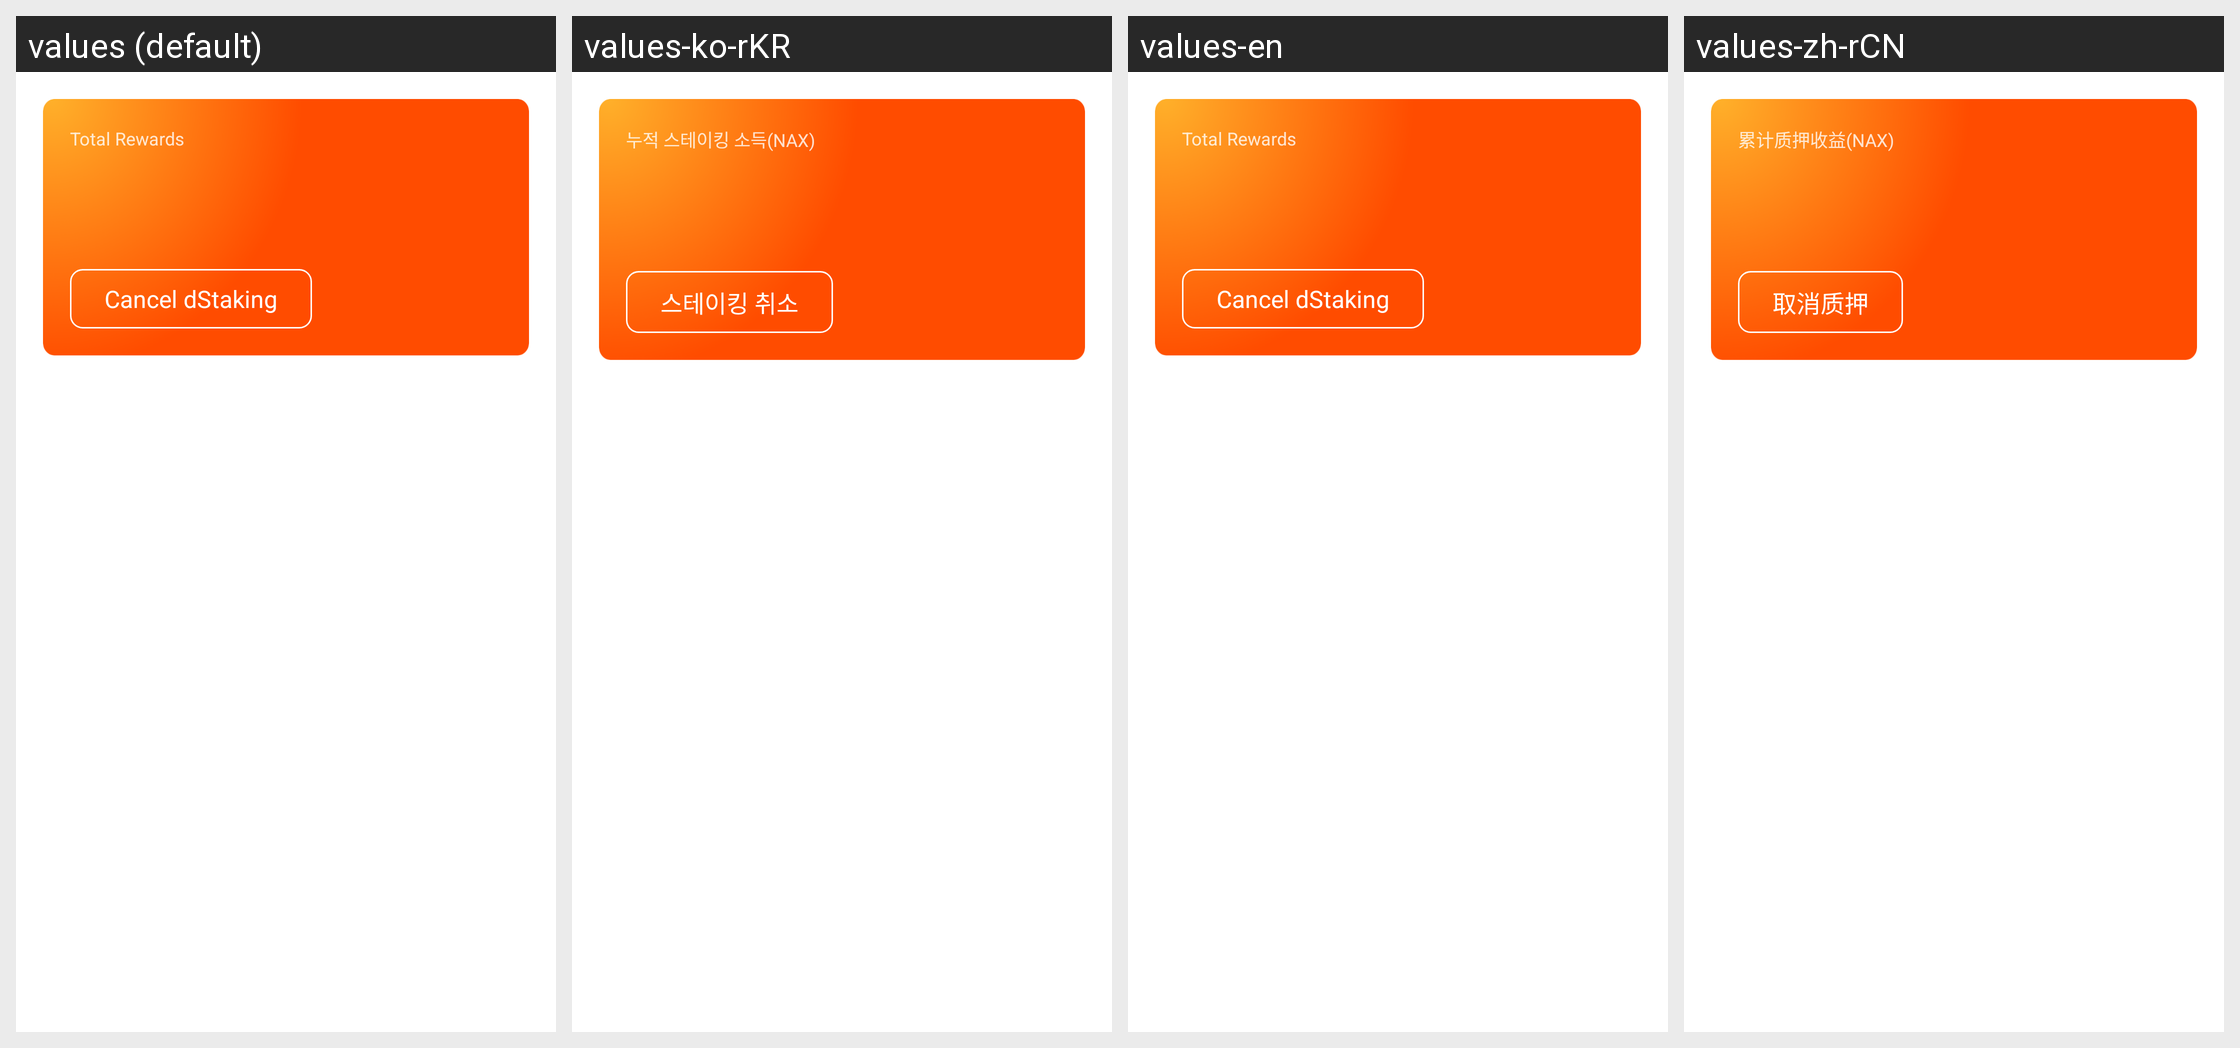

The Android screen above is rendered under several locales of the same app. Produce the string resources it draws, with the default and per-locale values.
Android screen res/layout/layout_wallet_stacking_profit.xml rendered under 4 locales, left to right: values (default), values-ko-rKR, values-en, values-zh-rCN. Device: Nexus 5 (rendered at 1080×1920; each locale shown at half size, 540×960, under a caption strip naming it); theme AppTheme.
Strings drawn on this screen, with the default value and each locale's value (text and hints the layout hard-codes, and strings that could not be matched under every locale, appear in the picture but are not listed):

text_total_pledge_profits
  values: Total Rewards
  values-ko-rKR: 누적 스테이킹 소득(NAX)
  values-en: Total Rewards
  values-zh-rCN: 累计质押收益(NAX)

text_cancel_pledge
  values: Cancel dStaking
  values-ko-rKR: 스테이킹 취소
  values-en: Cancel dStaking
  values-zh-rCN: 取消质押
